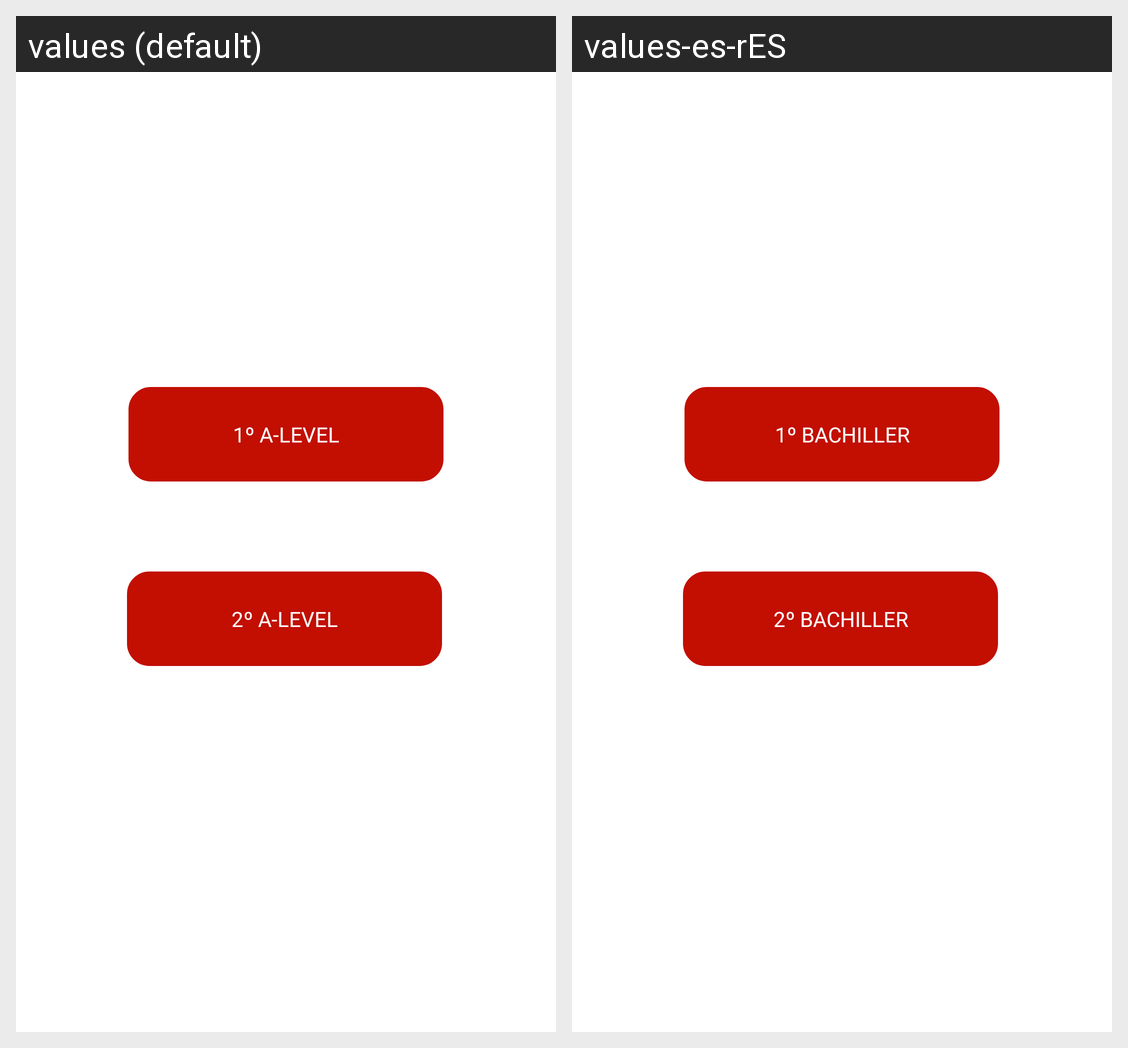

Locale-by-locale string values for the Android screen shown in this grid:
Android screen res/layout/activity_bachiller.xml rendered under 2 locales, left to right: values (default), values-es-rES. Device: Nexus 5 (rendered at 1080×1920; each locale shown at half size, 540×960, under a caption strip naming it); theme Theme.AppCompat.NoActionBar.
Strings drawn on this screen, with the default value and each locale's value (text and hints the layout hard-codes, and strings that could not be matched under every locale, appear in the picture but are not listed):

primerobachiller
  values: 1º A-level
  values-es-rES: 1º Bachiller

segundobachiller
  values: 2º A-level
  values-es-rES: 2º Bachiller
